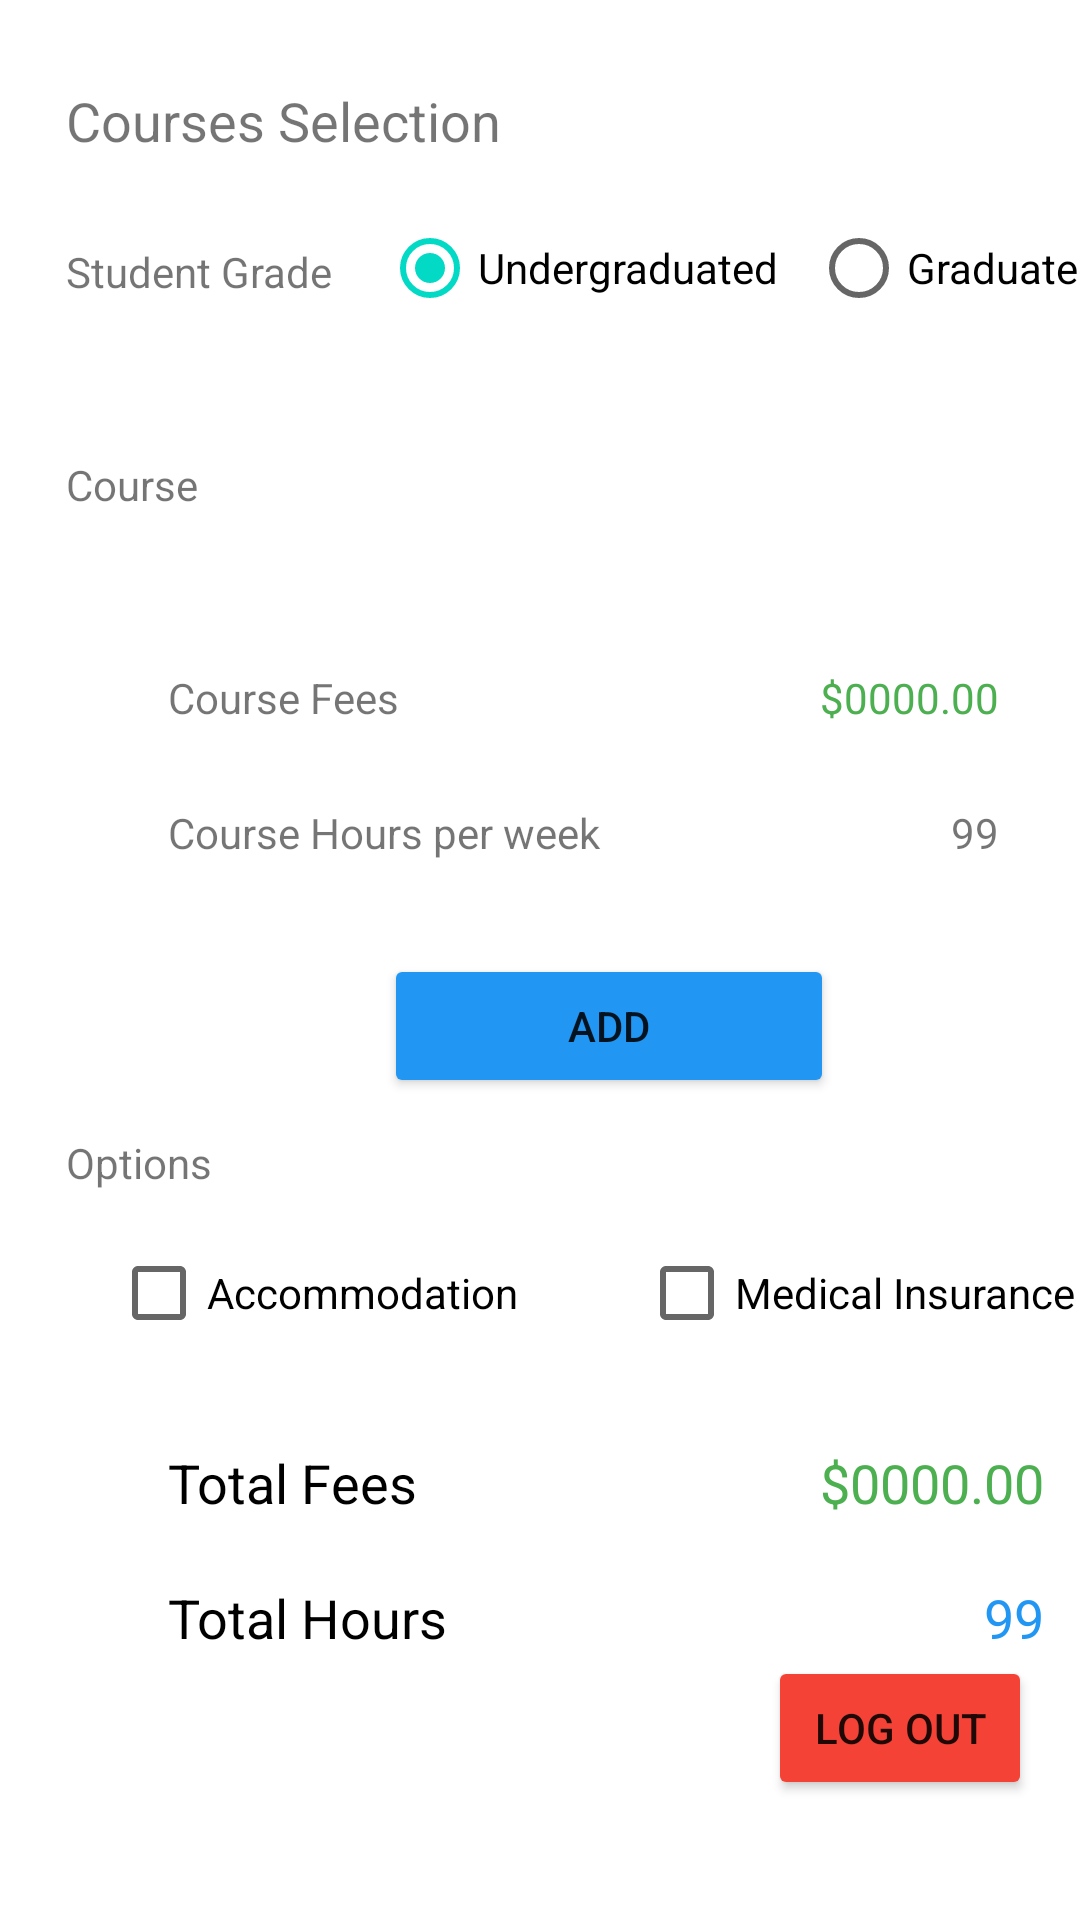

Here is an Android app screen rendered from its layout file. Give the layout XML and the strings, colors and styles it references.
<!-- AndroidManifest.xml: application theme Theme.Test1_Java -->
<!-- res/layout/activity_course_selection.xml -->
<?xml version="1.0" encoding="utf-8"?>
<androidx.constraintlayout.widget.ConstraintLayout xmlns:android="http://schemas.android.com/apk/res/android"
    xmlns:app="http://schemas.android.com/apk/res-auto"
    xmlns:tools="http://schemas.android.com/tools"
    android:layout_width="match_parent"
    android:layout_height="match_parent"
    tools:context=".CourseSelectionActivity">

    <TextView
        android:id="@+id/textView13"
        android:layout_width="180dp"
        android:layout_height="25dp"
        android:layout_marginStart="56dp"
        android:layout_marginLeft="56dp"
        android:layout_marginTop="26dp"
        android:text="@string/totalFeesLabel"
        android:textColor="#000000"
        android:textSize="18sp"
        app:layout_constraintStart_toStartOf="parent"
        app:layout_constraintTop_toBottomOf="@+id/insuranceChk" />

    <TextView
        android:id="@+id/totalHoursLbl"
        android:layout_width="100dp"
        android:layout_height="25dp"
        android:layout_marginStart="12dp"
        android:layout_marginLeft="12dp"
        android:layout_marginTop="20dp"
        android:gravity="end"
        android:text="@string/hoursNumericPlaceholder"
        android:textColor="#2196F3"
        android:textSize="18sp"
        app:layout_constraintStart_toEndOf="@+id/textView15"
        app:layout_constraintTop_toBottomOf="@+id/totalFeesLbl" />

    <TextView
        android:id="@+id/textView15"
        android:layout_width="180dp"
        android:layout_height="25dp"
        android:layout_marginStart="56dp"
        android:layout_marginLeft="56dp"
        android:layout_marginTop="20dp"
        android:text="@string/totalHoursLabel"
        android:textColor="#000000"
        android:textSize="18sp"
        app:layout_constraintStart_toStartOf="parent"
        app:layout_constraintTop_toBottomOf="@+id/textView13" />

    <TextView
        android:id="@+id/totalFeesLbl"
        android:layout_width="100dp"
        android:layout_height="25dp"
        android:layout_marginStart="12dp"
        android:layout_marginLeft="12dp"
        android:layout_marginTop="26dp"
        android:gravity="end"
        android:text="@string/moneyNumericPlaceholder"
        android:textColor="#4CAF50"
        android:textSize="18sp"
        app:layout_constraintStart_toEndOf="@+id/textView13"
        app:layout_constraintTop_toBottomOf="@+id/insuranceChk" />

    <TextView
        android:id="@+id/textView5"
        android:layout_width="150dp"
        android:layout_height="23dp"
        android:layout_marginStart="22dp"
        android:layout_marginLeft="22dp"
        android:layout_marginTop="28dp"
        android:text="@string/coursesSelectionLabel"
        android:textSize="18sp"
        app:layout_constraintStart_toStartOf="parent"
        app:layout_constraintTop_toTopOf="parent" />

    <TextView
        android:id="@+id/textView6"
        android:layout_width="wrap_content"
        android:layout_height="wrap_content"
        android:layout_marginStart="22dp"
        android:layout_marginLeft="22dp"
        android:layout_marginTop="30dp"
        android:text="@string/studentGradeLabel"
        app:layout_constraintStart_toStartOf="parent"
        app:layout_constraintTop_toBottomOf="@+id/textView5" />

    <RadioGroup
        android:id="@+id/radioGroup"
        android:layout_width="269dp"
        android:layout_height="57dp"
        android:layout_marginStart="15dp"
        android:layout_marginLeft="15dp"
        android:layout_marginTop="10dp"
        android:gravity="center|center_horizontal"
        android:orientation="horizontal"
        app:layout_constraintStart_toEndOf="@+id/textView6"
        app:layout_constraintTop_toBottomOf="@+id/textView5">

        <RadioButton
            android:id="@+id/undergradeRb"
            android:layout_width="143dp"
            android:layout_height="wrap_content"
            android:checked="true"
            android:text="@string/undergraduatedLabel" />

        <RadioButton
            android:id="@+id/graduateRb"
            android:layout_width="123dp"
            android:layout_height="wrap_content"
            android:text="@string/graduatedLabel" />
    </RadioGroup>

    <TextView
        android:id="@+id/courseSpLbl"
        android:layout_width="85dp"
        android:layout_height="21dp"
        android:layout_marginStart="22dp"
        android:layout_marginLeft="22dp"
        android:layout_marginTop="52dp"
        android:text="@string/courseLabel"
        app:layout_constraintStart_toStartOf="parent"
        app:layout_constraintTop_toBottomOf="@+id/textView6" />

    <Spinner
        android:id="@+id/courseSp"
        android:layout_width="269dp"
        android:layout_height="50dp"
        android:layout_marginStart="19dp"
        android:layout_marginLeft="19dp"
        android:layout_marginTop="18dp"
        app:layout_constraintStart_toEndOf="@+id/courseSpLbl"
        app:layout_constraintTop_toBottomOf="@+id/radioGroup" />

    <TextView
        android:id="@+id/textView8"
        android:layout_width="180dp"
        android:layout_height="20dp"
        android:layout_marginStart="56dp"
        android:layout_marginLeft="56dp"
        android:layout_marginTop="37dp"
        android:text="@string/courseFeesLabel"
        app:layout_constraintStart_toStartOf="parent"
        app:layout_constraintTop_toBottomOf="@+id/courseSp" />

    <TextView
        android:id="@+id/courseFeesLbl"
        android:layout_width="84dp"
        android:layout_height="20dp"
        android:layout_marginStart="13dp"
        android:layout_marginLeft="13dp"
        android:layout_marginTop="37dp"
        android:gravity="end"
        android:text="@string/moneyNumericPlaceholder"
        android:textColor="#4CAF50"
        app:layout_constraintStart_toEndOf="@+id/textView8"
        app:layout_constraintTop_toBottomOf="@+id/courseSp" />

    <TextView
        android:id="@+id/textView10"
        android:layout_width="180dp"
        android:layout_height="20dp"
        android:layout_marginStart="56dp"
        android:layout_marginLeft="56dp"
        android:layout_marginTop="25dp"
        android:text="@string/courseHoursLabel"
        app:layout_constraintStart_toStartOf="parent"
        app:layout_constraintTop_toBottomOf="@+id/textView8" />

    <TextView
        android:id="@+id/courseHoursLbl"
        android:layout_width="84dp"
        android:layout_height="20dp"
        android:layout_marginStart="13dp"
        android:layout_marginLeft="13dp"
        android:layout_marginTop="25dp"
        android:gravity="end"
        android:text="@string/hoursNumericPlaceholder"
        app:layout_constraintStart_toEndOf="@+id/textView10"
        app:layout_constraintTop_toBottomOf="@+id/courseFeesLbl" />

    <Button
        android:id="@+id/addButton"
        android:layout_width="150dp"
        android:layout_height="wrap_content"
        android:layout_marginStart="128dp"
        android:layout_marginLeft="128dp"
        android:layout_marginTop="30dp"
        android:text="@string/addLabel"
        app:backgroundTint="#2196F3"
        app:layout_constraintStart_toStartOf="parent"
        app:layout_constraintTop_toBottomOf="@+id/textView10" />

    <TextView
        android:id="@+id/textView16"
        android:layout_width="85dp"
        android:layout_height="21dp"
        android:layout_marginStart="22dp"
        android:layout_marginLeft="22dp"
        android:layout_marginTop="90dp"
        android:text="@string/optionsLabel"
        app:layout_constraintStart_toStartOf="parent"
        app:layout_constraintTop_toBottomOf="@+id/textView10" />

    <CheckBox
        android:id="@+id/insuranceChk"
        android:layout_width="160dp"
        android:layout_height="50dp"
        android:layout_marginStart="16dp"
        android:layout_marginLeft="16dp"
        android:layout_marginTop="40dp"
        android:text="@string/insuranceLabel"
        app:layout_constraintStart_toEndOf="@+id/accomodationChk"
        app:layout_constraintTop_toBottomOf="@+id/addButton" />

    <CheckBox
        android:id="@+id/accomodationChk"
        android:layout_width="160dp"
        android:layout_height="50dp"
        android:layout_marginStart="37dp"
        android:layout_marginLeft="37dp"
        android:layout_marginTop="40dp"
        android:text="@string/accomodationLabel"
        app:layout_constraintStart_toStartOf="parent"
        app:layout_constraintTop_toBottomOf="@+id/addButton" />

    <Button
        android:id="@+id/logoutBtn"
        android:layout_width="wrap_content"
        android:layout_height="wrap_content"
        android:layout_marginEnd="16dp"
        android:layout_marginRight="16dp"
        android:layout_marginBottom="40dp"
        android:text="@string/logoutLabel"
        app:backgroundTint="#F44336"
        app:layout_constraintBottom_toBottomOf="parent"
        app:layout_constraintEnd_toEndOf="parent" />

</androidx.constraintlayout.widget.ConstraintLayout>
<!-- resources referenced by this layout -->
<resources>
  <string name="accomodationLabel">Accommodation</string>
  <string name="addLabel">Add</string>
  <string name="courseFeesLabel">Course Fees</string>
  <string name="courseHoursLabel">Course Hours per week</string>
  <string name="courseLabel">Course</string>
  <string name="coursesSelectionLabel">Courses Selection</string>
  <string name="graduatedLabel">Graduated</string>
  <string name="hoursNumericPlaceholder">99</string>
  <string name="insuranceLabel">Medical Insurance</string>
  <string name="logoutLabel">Log out</string>
  <string name="moneyNumericPlaceholder">$0000.00</string>
  <string name="optionsLabel">Options</string>
  <string name="studentGradeLabel">Student Grade</string>
  <string name="totalFeesLabel">Total Fees</string>
  <string name="totalHoursLabel">Total Hours</string>
  <string name="undergraduatedLabel">Undergraduated</string>
  <style name="Theme.Test1_Java" parent="Theme.MaterialComponents.DayNight.DarkActionBar">
          
          <item name="colorPrimary">@color/purple_500</item>
          <item name="colorPrimaryVariant">@color/purple_700</item>
          <item name="colorOnPrimary">@color/white</item>
          
          <item name="colorSecondary">@color/teal_200</item>
          <item name="colorSecondaryVariant">@color/teal_700</item>
          <item name="colorOnSecondary">@color/black</item>
          
          <item name="android:statusBarColor" tools:targetApi="l">?attr/colorPrimaryVariant</item>
          
      </style>
  <!-- not gathered from this repository: default colours our renderer supplied (Android Studio template values) -->
  <color name="purple_500">#FF6200EE</color>
  <color name="purple_700">#FF3700B3</color>
  <color name="teal_200">#FF03DAC5</color>
  <color name="teal_700">#FF018786</color>
  <color name="black">#FF000000</color>
  <color name="white">#FFFFFFFF</color>
</resources>
